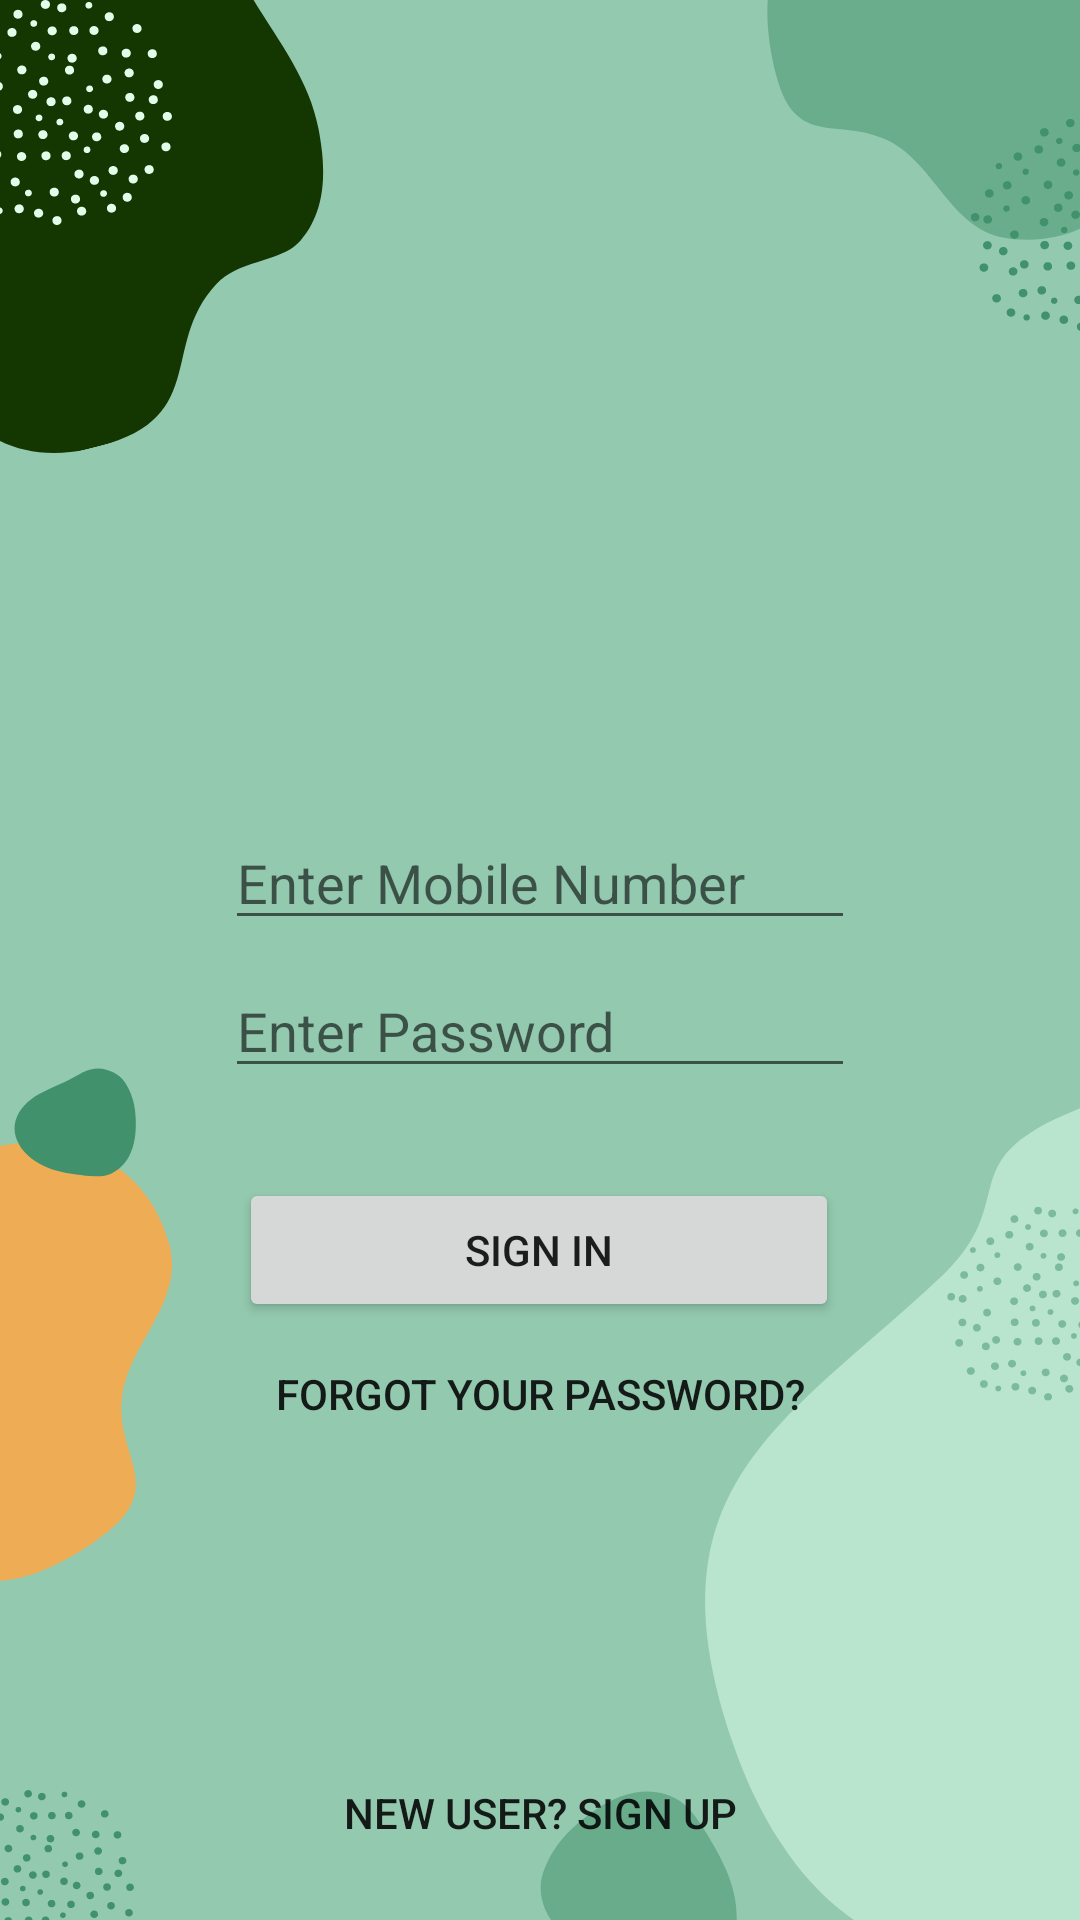

Android layout source for this screen:
<!-- AndroidManifest.xml: application theme Theme.Marche -->
<!-- res/layout/activity_sign_in.xml -->
<?xml version="1.0" encoding="utf-8"?>
<androidx.constraintlayout.widget.ConstraintLayout xmlns:android="http://schemas.android.com/apk/res/android"
    xmlns:app="http://schemas.android.com/apk/res-auto"
    xmlns:tools="http://schemas.android.com/tools"
    android:layout_width="match_parent"
    android:layout_height="match_parent"
    android:background="@drawable/bg">

    <EditText
        android:id="@+id/editTextPhone"
        android:layout_width="wrap_content"
        android:layout_height="wrap_content"
        android:layout_marginTop="272dp"
        android:ems="10"
        android:hint="@string/enter_mobile_number"
        android:inputType="phone"
        app:layout_constraintEnd_toEndOf="parent"
        app:layout_constraintStart_toStartOf="parent"
        app:layout_constraintTop_toTopOf="parent"
        android:autofillHints="" />

    <EditText
        android:id="@+id/editTextTextPassword"
        android:layout_width="wrap_content"
        android:layout_height="wrap_content"
        android:layout_marginTop="8dp"
        android:ems="10"
        android:hint="@string/enter_password"
        android:inputType="textPassword"
        app:passwordToggleEnabled="true"
        app:layout_constraintEnd_toEndOf="parent"
        app:layout_constraintStart_toStartOf="parent"
        app:layout_constraintTop_toBottomOf="@+id/editTextPhone"
        android:autofillHints="" />

    <Button
        android:id="@+id/buttonSignIn"
        android:layout_width="200dp"
        android:layout_height="wrap_content"
        android:layout_marginTop="30dp"
        android:text="@string/sign_in"
        app:layout_constraintEnd_toEndOf="parent"
        app:layout_constraintHorizontal_bias="0.498"
        app:layout_constraintStart_toStartOf="parent"
        app:layout_constraintTop_toBottomOf="@+id/editTextTextPassword" />

    <Button
        android:id="@+id/textView"
        android:layout_width="wrap_content"
        android:layout_height="wrap_content"
        android:background="#00000000"
        android:text="@string/forgot_your_password"
        app:layout_constraintEnd_toEndOf="parent"
        app:layout_constraintStart_toStartOf="parent"
        app:layout_constraintTop_toBottomOf="@+id/buttonSignIn" />

    <Button
        android:id="@+id/button"
        android:layout_width="wrap_content"
        android:layout_height="wrap_content"
        android:text="@string/new_user_sign_up"
        android:background="#00000000"
        app:layout_constraintBottom_toBottomOf="parent"
        app:layout_constraintEnd_toEndOf="parent"
        app:layout_constraintStart_toStartOf="parent"
        app:layout_constraintTop_toBottomOf="@+id/textView"
        app:layout_constraintVertical_bias="0.888" />

</androidx.constraintlayout.widget.ConstraintLayout>
<!-- resources referenced by this layout -->
<resources>
  <!-- drawable bg: png bitmap (drawable-v24, 68974 bytes) -->
  <string name="enter_mobile_number">Enter Mobile Number</string>
  <string name="enter_password">Enter Password</string>
  <string name="forgot_your_password">Forgot your Password?</string>
  <string name="new_user_sign_up">NEW USER? SIGN UP</string>
  <string name="sign_in">SIGN IN</string>
  <style name="Theme.Marche" parent="Theme.MaterialComponents.DayNight.NoActionBar">
          
          <item name="colorPrimary">@color/purple_500</item>
          <item name="colorPrimaryVariant">@color/purple_700</item>
          <item name="colorOnPrimary">@color/white</item>
          
          <item name="colorSecondary">@color/teal_200</item>
          <item name="colorSecondaryVariant">@color/teal_700</item>
          <item name="colorOnSecondary">@color/black</item>
          
          <item name="android:statusBarColor" tools:targetApi="l">?attr/colorPrimaryVariant</item>
          
      </style>
  <!-- not gathered from this repository: default colours our renderer supplied (Android Studio template values) -->
  <color name="purple_500">#FF6200EE</color>
  <color name="purple_700">#FF3700B3</color>
  <color name="teal_200">#FF03DAC5</color>
  <color name="teal_700">#FF018786</color>
  <color name="black">#FF000000</color>
  <color name="white">#FFFFFFFF</color>
</resources>
